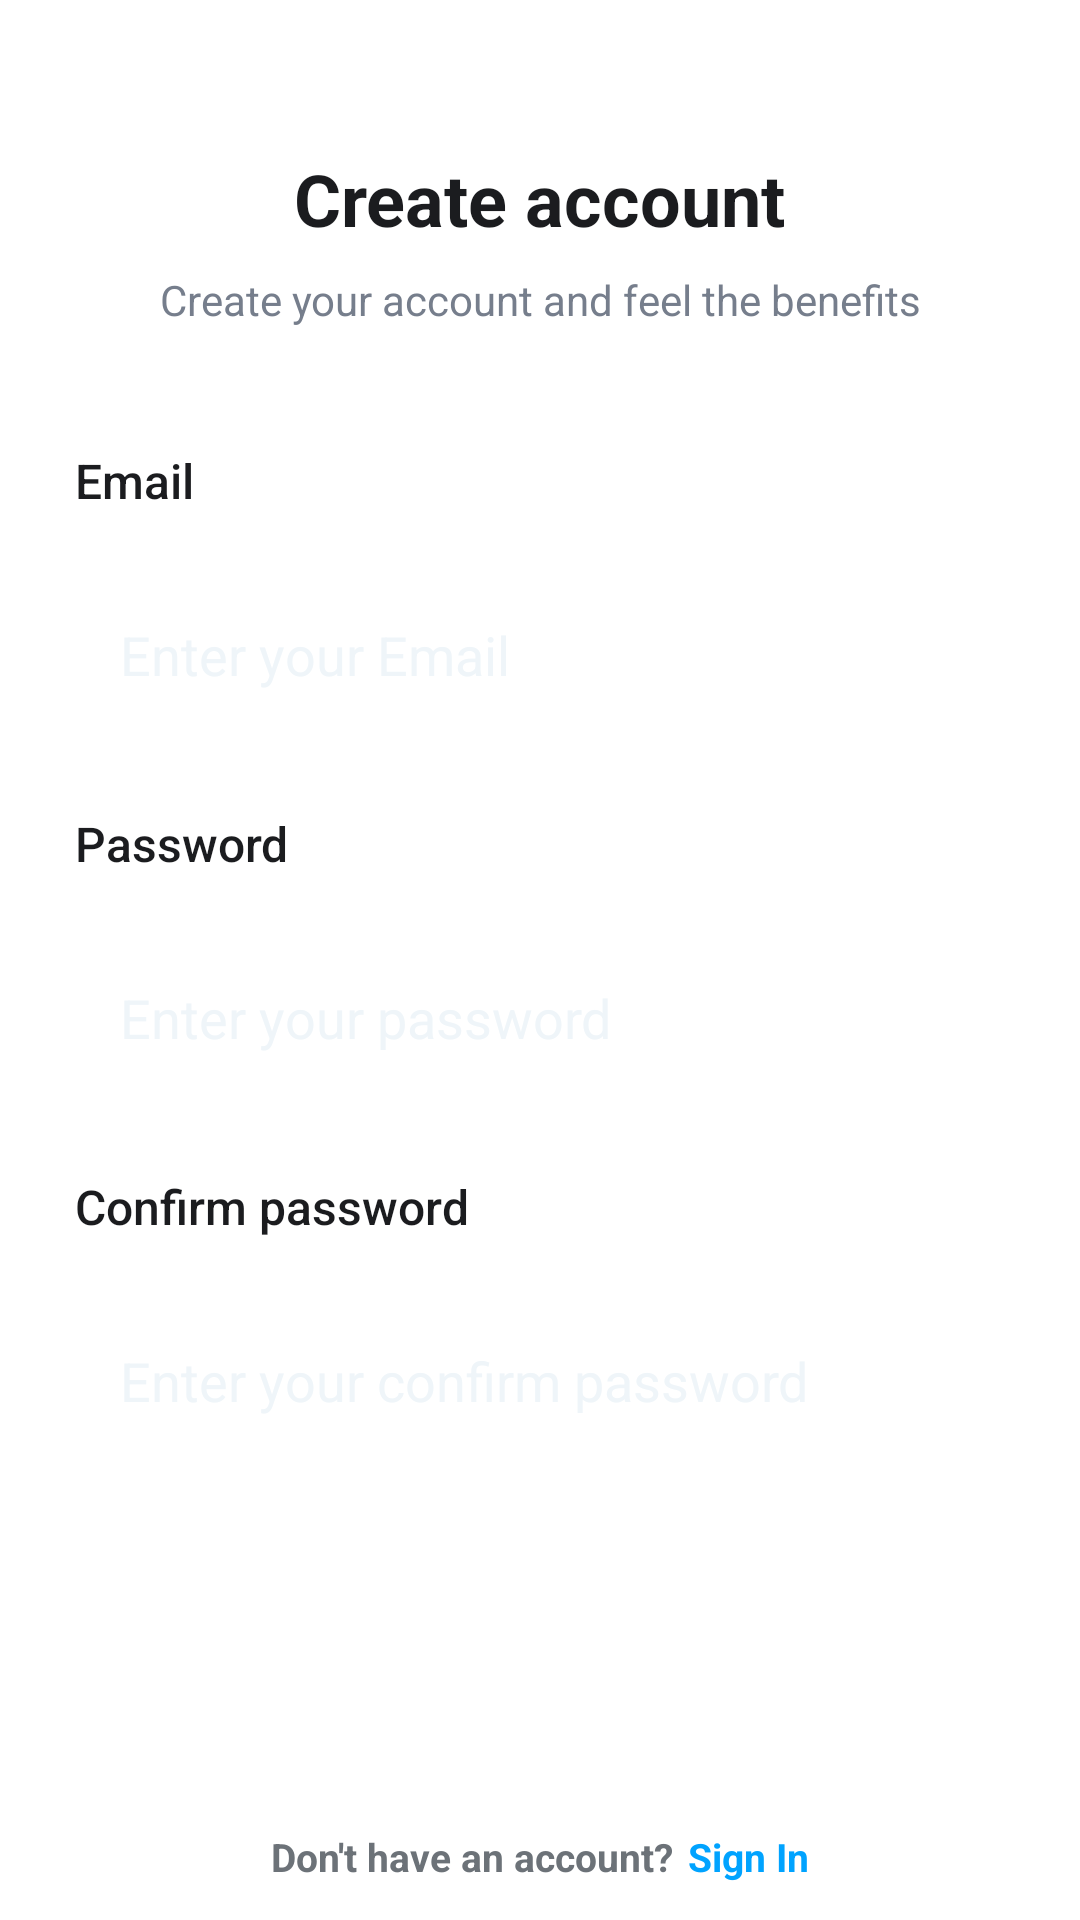

The Android layout XML behind this screen, and the referenced resources:
<!-- AndroidManifest.xml: application theme Theme.MediaLibraryTask -->
<!-- res/layout/activity_register.xml -->
<?xml version="1.0" encoding="utf-8"?>
<androidx.constraintlayout.widget.ConstraintLayout
    xmlns:android="http://schemas.android.com/apk/res/android"
    xmlns:app="http://schemas.android.com/apk/res-auto"
    xmlns:tools="http://schemas.android.com/tools"
    android:layout_width="match_parent"
    android:layout_height="match_parent"
    android:background="@color/white"
    tools:context=".RegisterActivity">

    <TextView
        android:id="@+id/txt_create_account"
        android:layout_width="wrap_content"
        android:layout_height="wrap_content"
        android:layout_marginTop="50dp"
        android:text="@string/register_title"
        android:textColor="@color/light_black"
        android:textSize="24sp"
        android:textStyle="bold"
        app:layout_constraintEnd_toEndOf="parent"
        app:layout_constraintStart_toStartOf="parent"
        app:layout_constraintTop_toTopOf="parent" />

    <TextView
        android:id="@+id/txt_subtitle"
        android:layout_width="wrap_content"
        android:layout_height="wrap_content"
        android:layout_marginTop="8dp"
        android:text="@string/register_subtitle"
        android:textColor="@color/light_grey"
        android:textSize="14sp"
        app:layout_constraintEnd_toEndOf="parent"
        app:layout_constraintStart_toStartOf="parent"
        app:layout_constraintTop_toBottomOf="@id/txt_create_account" />

    <TextView
        android:id="@+id/txt_username"
        android:layout_width="wrap_content"
        android:layout_height="wrap_content"
        android:layout_marginStart="25dp"
        android:layout_marginTop="40dp"
        android:fontFamily="sans-serif-medium"
        android:text="@string/login_txt_email"
        android:textColor="@color/light_black"
        android:textSize="16sp"
        app:layout_constraintStart_toStartOf="parent"
        app:layout_constraintTop_toBottomOf="@id/txt_subtitle" />

    <EditText
        android:id="@+id/register_email"
        android:layout_width="0dp"
        android:layout_height="wrap_content"
        android:layout_marginStart="20dp"
        android:layout_marginTop="15dp"
        android:layout_marginEnd="20dp"
        android:background="@drawable/rounded_edittext"
        android:hint="@string/login_edit_email"
        android:inputType="textEmailAddress"
        android:padding="20dp"
        android:textColorHint="@color/grey"
        app:layout_constraintEnd_toEndOf="parent"
        app:layout_constraintStart_toStartOf="parent"
        app:layout_constraintTop_toBottomOf="@id/txt_username" />

    <TextView
        android:id="@+id/txt_password"
        android:layout_width="wrap_content"
        android:layout_height="wrap_content"
        android:layout_marginStart="25dp"
        android:layout_marginTop="20dp"
        android:fontFamily="sans-serif-medium"
        android:text="@string/login_txt_password"
        android:textColor="@color/light_black"
        android:textSize="16sp"
        app:layout_constraintStart_toStartOf="parent"
        app:layout_constraintTop_toBottomOf="@id/register_email" />

    <EditText
        android:id="@+id/register_password"
        android:layout_width="0dp"
        android:layout_height="wrap_content"
        android:layout_marginStart="20dp"
        android:layout_marginTop="15dp"
        android:layout_marginEnd="20dp"
        android:background="@drawable/rounded_edittext"
        android:hint="@string/login_edit_password"
        android:inputType="textPassword"
        android:padding="20dp"
        android:textColorHint="@color/grey"
        app:layout_constraintEnd_toEndOf="parent"
        app:layout_constraintStart_toStartOf="parent"
        app:layout_constraintTop_toBottomOf="@id/txt_password" />

    <TextView
        android:id="@+id/txt_confirm_password"
        android:layout_width="wrap_content"
        android:layout_height="wrap_content"
        android:text="@string/register_txt_confirm_password"
        android:textSize="16sp"
        android:textColor="@color/light_black"
        android:fontFamily="sans-serif-medium"
        app:layout_constraintTop_toBottomOf="@id/register_password"
        app:layout_constraintStart_toStartOf="parent"
        android:layout_marginStart="25dp"
        android:layout_marginTop="20dp"/>

    <EditText
        android:id="@+id/register_confirm_password"
        android:layout_width="0dp"
        android:layout_height="wrap_content"
        android:hint="@string/login_edit_confirm_password"
        android:textColorHint="@color/grey"
        android:inputType="textPassword"
        android:background="@drawable/rounded_edittext"
        android:padding="20dp"
        android:layout_marginTop="15dp"
        android:layout_marginStart="20dp"
        android:layout_marginEnd="20dp"
        app:layout_constraintTop_toBottomOf="@id/txt_confirm_password"
        app:layout_constraintStart_toStartOf="parent"
        app:layout_constraintEnd_toEndOf="parent"/>



    <Button
        android:id="@+id/btn_register"
        android:layout_width="0dp"
        android:layout_height="wrap_content"
        android:layout_marginStart="20dp"
        android:layout_marginEnd="20dp"
        android:layout_marginBottom="40dp"
        android:background="@drawable/rounded_button"
        android:fontFamily="sans-serif-medium"
        android:padding="20dp"
        android:text="@string/register_btn_signup"
        android:textColor="@color/white"
        app:layout_constraintBottom_toBottomOf="parent"
        app:layout_constraintEnd_toEndOf="parent"
        app:layout_constraintStart_toStartOf="parent" />
    <LinearLayout
        android:layout_width="match_parent"
        android:layout_height="wrap_content"
        android:layout_marginTop="10dp"
        android:gravity="center_horizontal"
        android:orientation="horizontal"
        app:layout_constraintTop_toBottomOf="@id/btn_register">

        <TextView
            android:layout_width="wrap_content"
            android:layout_height="wrap_content"
            android:text="Don't have an account?"
            android:textColor="#6C7278"
            android:textSize="13sp"
            android:textStyle="bold"
            app:layout_constraintEnd_toEndOf="parent"
            app:layout_constraintStart_toStartOf="parent" />

        <TextView
            android:id="@+id/txt_signIn"
            android:layout_width="wrap_content"
            android:layout_height="wrap_content"
            android:paddingStart="5dp"
            android:text="Sign In"
            android:textColor="@color/blue"
            android:textSize="13sp"
            android:textStyle="bold"
            app:layout_constraintEnd_toEndOf="parent" />

    </LinearLayout>

</androidx.constraintlayout.widget.ConstraintLayout>
<!-- resources referenced by this layout -->
<resources>
  <color name="blue">#00A3FF</color>
  <color name="grey">#EFF5F9</color>
  <color name="light_black">#1B1C1F</color>
  <color name="light_grey">#767E8C</color>
  <color name="white">#FFFFFFFF</color>
  <string name="login_edit_confirm_password">Enter your confirm password</string>
  <string name="login_edit_email">Enter your Email</string>
  <string name="login_edit_password">Enter your password</string>
  <string name="login_txt_email">Email</string>
  <string name="login_txt_password">Password</string>
  <string name="register_btn_signup">Register</string>
  <string name="register_subtitle">Create your account and feel the benefits</string>
  <string name="register_title">Create account</string>
  <string name="register_txt_confirm_password">Confirm password</string>
  <style name="Theme.MediaLibraryTask" parent="Base.Theme.MediaLibraryTask" />
  <style name="Base.Theme.MediaLibraryTask" parent="Theme.Material3.DayNight.NoActionBar">
          <item name="colorPrimary">@color/blue</item>
          <item name="colorPrimaryVariant">@color/blue</item>
          <item name="colorOnPrimary">@color/white</item>
          <item name="colorSecondary">@color/blue</item>
          <item name="colorSecondaryVariant">@color/blue</item>
          <item name="colorOnSecondary">@color/white</item>
          <item name="android:statusBarColor" tools:targetApi="l">@color/black</item>
          <item name="android:navigationBarColor">@color/black</item>
          <item name="android:textColor">@color/black</item>
          <item name="android:windowBackground">@color/white</item>
          <item name="colorOnSurface">@color/black</item>
      </style>
  <color name="black">#FF000000</color>
</resources>
